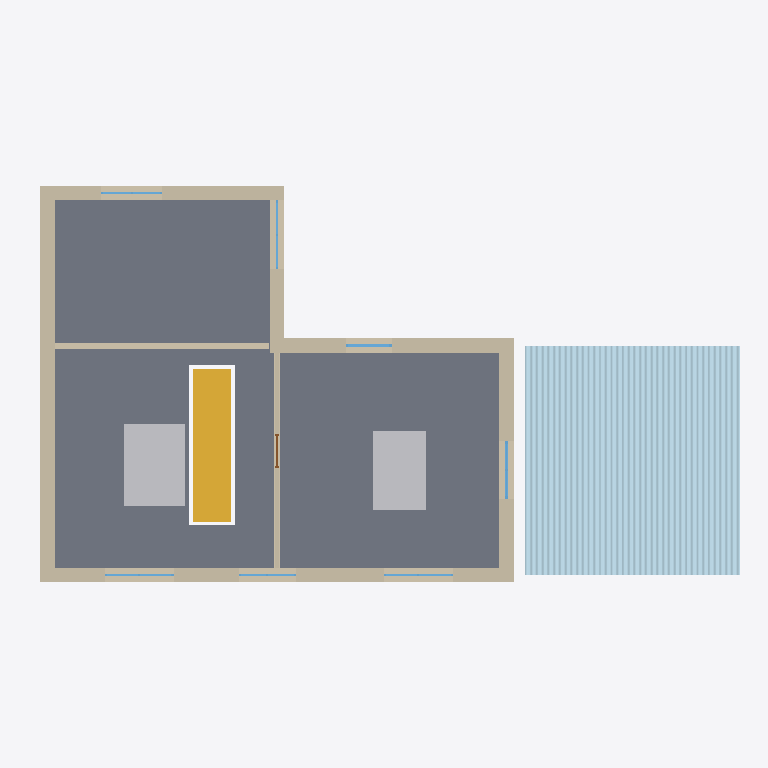
Plan cut of the same IFC building model at storey '2층' (level 3.00 m, cut at 4.40 m), seen from above with north up, elements coloured by IFC class: 7 windows (light blue), 4 walls (beige), 2 other elements (light grey), 1 slab (grey), 1 plate (pale blue), 1 stair (yellow), 1 door (brown). Cut surfaces are drawn darker.
Extent 18.6 m × 11.0 m × 8.0 m (x, y, z). Storeys (2): 1층 at 0.00 m; 2층 at 3.00 m. Elements (39): 12 IfcWindow, 5 IfcWall, 4 IfcColumn, 4 IfcDoor, 4 IfcFurniture, 2 IfcMember, 2 IfcSlab, 1 IfcPipeSegment, 1 IfcPlate, 1 IfcReinforcingBar, 1 IfcRoof, 1 IfcSanitaryTerminal.

HEADER;
FILE_DESCRIPTION(('ViewDefinition [ReferenceView_V1.2]'),'2;1');
FILE_NAME('model.ifc','2026-10-15T01:29:27',('SHKWON'),('MyCAD'),'MyCAD IFC export','MyCAD','');
FILE_SCHEMA(('IFC4'));
ENDSEC;
DATA;
#17=IFCPROJECT('05kU7S5lwLWCJg6OJ_iBwI',#5,'2층 주택 — 층 · 재료 · 철근 (BIM)',$,$,$,$,(#15),#10);
#20=IFCSITE('2xfGzqiUVxg3doKPpQA5$Y',#5,'Site',$,$,#19,$,$,.ELEMENT.,$,$,$,$,$);
#23=IFCBUILDING('06FiJB1hMeby4esKFqdPWn',#5,'2층 주택 — 층 · 재료 · 철근 (BIM)',$,$,#22,$,$,.ELEMENT.,$,$,$);
#28=IFCBUILDINGSTOREY('3ETGbfj03Y3Kqabr7zwtUx',#5,'1층',$,$,#27,$,$,.ELEMENT.,0.0);
#32=IFCBUILDINGSTOREY('3BTGImiG3TL4eaafZ_wtbE',#5,'2층',$,$,#31,$,$,.ELEMENT.,3000.0);
#407=IFCSLAB('2gaTZNGgHu_$3QrBz0MrtH',#5,'2층 바닥 슬래브',$,$,#384,#406,$,.FLOOR.);
#794=IFCPLATE('3f2ft0$A3XxBa18YZS6LsI',#5,'골판 지붕',$,$,#789,#793,$,.SHEET.);
#423=IFCWALL('31vxlchYbOMeQM4pv$PwGi',#5,'2층 외벽',$,$,#418,#422,$,.STANDARD.);
#306=IFCSTAIR('0VnlEfBf$KZJSEbx4eN23t',#5,'계단',$,$,#301,#305,$,.STRAIGHT_RUN_STAIR.);
#665=IFCFURNITURE('3d6e0dsOQfc$to6sz7eVef',#5,'침대',$,$,#660,#664,$,.BED.);
#675=IFCFURNITURE('2QiHaAbXm6ZXO$bX9r7Cyy',#5,'침대',$,$,#670,#674,$,.BED.);
#280=IFCWALL('3ZMEdxagRL1pGLvOCzJC5b',#5,'1층 내벽 2',$,$,#269,#279,$,.STANDARD.);
#586=IFCWALL('2JMo$fyuGv1PuIe$7$tcBN',#5,'2층 내벽',$,$,#575,#585,$,.STANDARD.);
#236=IFCWALL('3IcpEdFn8oy_zcZ5z2iT2L',#5,'1층 내벽 1',$,$,#225,#235,$,.STANDARD.);
#512=IFCWINDOW('3yzLVP21GvhVs6245gr$gt',#5,'2층 외벽 window 4',$,$,#507,#511,$,1300.0,1500.0,.WINDOW.,.DOUBLE_PANEL_VERTICAL.,$);
#455=IFCWINDOW('2_LqiIxPoVLlK9YxhtsUxS',#5,'2층 외벽 window 1',$,$,#450,#454,$,1300.0,1800.0,.WINDOW.,.DOUBLE_PANEL_VERTICAL.,$);
#493=IFCWINDOW('2gngFGUZSxD7$mEjY3$pe_',#5,'2층 외벽 window 3',$,$,#488,#492,$,1300.0,1800.0,.WINDOW.,.DOUBLE_PANEL_VERTICAL.,$);
#531=IFCWINDOW('01z0WUj3E6obmeDKRdHW$m',#5,'2층 외벽 window 5',$,$,#526,#530,$,1300.0,1200.0,.WINDOW.,.SINGLE_PANEL.,$);
#550=IFCWINDOW('1JGlONNF1OO$KM$DzLE_7v',#5,'2층 외벽 window 6',$,$,#545,#549,$,1300.0,1800.0,.WINDOW.,.DOUBLE_PANEL_VERTICAL.,$);
#569=IFCWINDOW('39Sfuyc6Myg0DMvoGMdTKo',#5,'2층 외벽 window 7',$,$,#564,#568,$,1300.0,1600.0,.WINDOW.,.DOUBLE_PANEL_VERTICAL.,$);
#474=IFCWINDOW('1tmdAB39OLhomvcnF73C8L',#5,'2층 외벽 window 2',$,$,#469,#473,$,1300.0,1500.0,.WINDOW.,.DOUBLE_PANEL_VERTICAL.,$);
#612=IFCDOOR('1lsfK7tSIximmnHjynsPBX',#5,'2층 내벽 door 1',$,$,#607,#611,$,2100.0,900.0,.DOOR.,.SINGLE_SWING_LEFT.,$);
ENDSEC;
